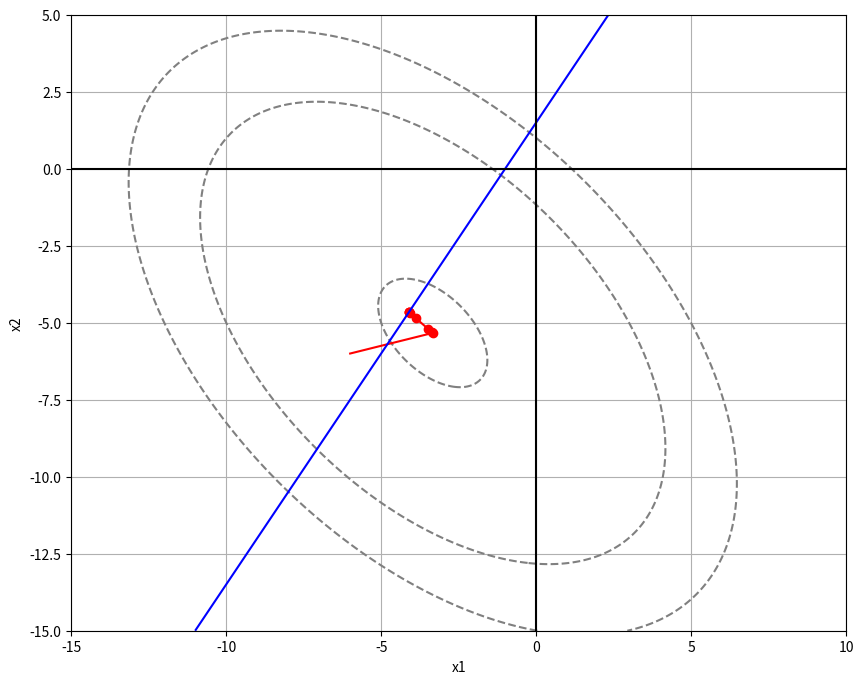

Python code for this plot:
import numpy as np
import matplotlib.pyplot as plt
from scipy.optimize import minimize

# Определяем входные параметры
a = -6
b = -7
c = 1
d = -3
f_coef = 2
e = -3
x0 = np.array([-6.0, -6.0])
tol = 0.01

# Определяем целевую функцию
def f(x, R=None):
    x1, x2 = x
    if R is not None:
        return (x1 - a) ** 2 + (x2 - b) ** 2 + c * x1 * x2 + (1 / R) * (d * x1 + f_coef * x2 + e) ** 2
    else:
        return (x1 - a) ** 2 + (x2 - b) ** 2 + c * x1 * x2

# Определяем градиент целевой функции
def grad_f(x, R=None):
    x1, x2 = x
    if R is not None:
        df_dx1 = 2 * (x1 - a) + c * x2 + (2 / R) * (d * x1 + f_coef * x2 + e) * d
        df_dx2 = 2 * (x2 - b) + c * x1 + (2 / R) * (d * x1 + f_coef * x2 + e) * f_coef
    else:
        df_dx1 = 2 * (x1 - a) + c * x2
        df_dx2 = 2 * (x2 - b) + c * x1
    return np.array([df_dx1, df_dx2])

# Определяем гессиан целевой функции
def hessian_f(x, R=None):
    x1, x2 = x
    if R is not None:
        return np.array([[2 + (2 / R) * d ** 2, c + (2 / R) * d * f_coef],
                         [c + (2 / R) * d * f_coef, 2 + (2 / R) * f_coef ** 2]])
    else:
        return np.array([[2, c], [c, 2]])

# Функция для минимизации методом Сильвестра
def minimize_sylvester(x0, f, grad_f, hessian_f):
    res = minimize(f, x0, method='Newton-CG', jac=grad_f, hess=hessian_f, options={'xtol': 1e-6, 'maxiter': 1000, 'disp': False})
    if res.success:
        return res.x
    else:
        print(res.message)
        return None

# Функция метода Ньютона
def newton_method(f, grad_f, hessian_f, x0, R_values, tol=1e-6, max_iter=100):
    optimums = []  # Хранение найденных оптимумов
    x = x0
    optimums.append(x)  # Добавляем начальную точку
    for R in R_values:
        damping_factor = 1.0
        for iteration in range(max_iter):
            grad = grad_f(x, R)
            hessian = hessian_f(x, R)
            delta_x = -np.linalg.inv(hessian) @ grad * damping_factor
            new_x = x + delta_x
            # Проверка условия достижения оптимума
            if np.linalg.norm(grad) < tol:
                break
            # Проверка условия, при котором необходимо увеличить коэффициент
            if f(new_x, R) >= f(x, R):
                damping_factor *= 0.5  # Уменьшаем коэффициент демпфирования вдвое
            x = new_x
        optimums.append(x)  # Добавляем найденную точку
        x0 = x  # Используем найденную точку как начальную для следующей итерации
    return np.array(optimums)

# Функция для объединения кодов и построения графика
def optimize_and_plot(x0):
    R_values = [10000, 1000, 100, 10, 1, 0.1, 0.01, 0.001, 0.0001]
    # Генерируем сетку точек для построения линий уровня
    x1_values = np.linspace(-15, 10, 400)
    x2_values = np.linspace(-15, 5, 400)
    X1, X2 = np.meshgrid(x1_values, x2_values)
    Z = np.zeros_like(X1)
    for i in range(len(x1_values)):
        for j in range(len(x2_values)):
            Z[i, j] = f([X1[i, j], X2[i, j]], R_values[0])  # Вычисляем значение функции для каждой точки с R = R_values[0]
    # Построение графика
    plt.figure(figsize=(10, 8))
    plt.contour(X1, X2, Z, levels=[10, 20, 30, 70, 100], colors='gray', linestyles='dashed')  # Линии уровня функции
    # Запуск метода Ньютона для нахождения оптимума
    optimums = newton_method(f, grad_f, hessian_f, x0, R_values)
    # Сохранение первых двух координат в отдельный массив
    first_two_optimums = optimums[:2]
    # Отображаем найденные точки и соединяем их линиями
    for i in range(1, len(optimums) - 1):  # Начинаем с индекса 1
        plt.plot([optimums[i][0], optimums[i + 1][0]], [optimums[i][1], optimums[i + 1][1]], color='red')  # Линии между точками
        plt.plot(optimums[i][0], optimums[i][1], 'ro')  # Точки оптимума
    # Отображаем первые две точки как красную линию
    plt.plot([first_two_optimums[0][0], first_two_optimums[1][0]], [first_two_optimums[0][1], first_two_optimums[1][1]], color='red')
    # Отображаем линию функции -3*x1 + 2*x2 - 3
    plt.contour(X1, X2, -3 * X1 + 2 * X2 - 3, levels=[0], colors='blue')
    plt.axhline(0, color='black')  # Горизонтальная линия по центру
    plt.axvline(0, color='black')  # Вертикальная линия по центру
    plt.xlabel('x1')
    plt.ylabel('x2')
    plt.grid(True)
    plt.show()
    tol = 1e-6
    print("Входные параметры:", "x0 =", x0, "tol =", tol)
    for i, R in enumerate(R_values):
        print(f"Значения оптимума для R={R} методом Ньютона:", optimums[i])
        # Решение оптимума методом Сильвестра
        sylvester_optimal_point = minimize_sylvester(x0, lambda x: f(x, R), lambda x: grad_f(x, R),
                                                     lambda x: hessian_f(x, R))
        if sylvester_optimal_point is not None:
            print(f"Проверка методом Сильвестра найдена точка оптимума для R={R} при (x1, x2) =", sylvester_optimal_point)
        else:
            print(f"Проверить методом Сильвестра для R={R} не удалось найти точку оптимума.")

# Вызываем функцию для оптимизации и построения графика
optimize_and_plot(x0)
